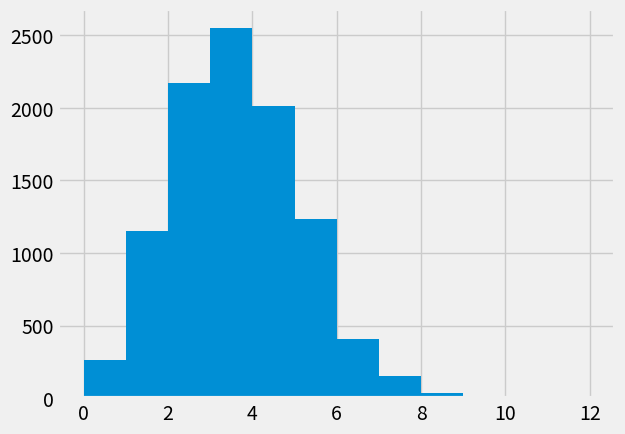

This figure's Python source:
# Import the array library
import numpy as np
# Make random number generator.
rng = np.random.default_rng()

# Choose 12 jurors, where "Black" has probability 0.26
jurors = rng.choice([1, 0], p=[0.26, 0.74], size=12)
# np.count_nonzero counts the number of 1 values:
np.count_nonzero(jurors)

# Make an array of 10 zeros, to store the results.
counts = np.zeros(10)

jurors = rng.choice([1, 0], p=[0.26, 0.74], size=12)
count = np.count_nonzero(jurors)
counts[0] = count
counts

# Make a new counts array of zeros to store the results.
counts = np.zeros(10)
for i in np.arange(10):
    # This code is the same as the cell above, but indented,
    # so we run it all, for each time through the for loop.
    jurors = rng.choice([1, 0], p=[0.26, 0.74], size=12)
    count = np.count_nonzero(jurors)
    # Store the result at position i
    counts[i] = count
counts

# Make a new counts array of zeros to store the results.
counts = np.zeros(10000)
for i in np.arange(10000):
    # This code is the same as the cell above, but indented,
    # so we run it all, for each time through the for loop.
    jurors = rng.choice([1, 0], p=[0.26, 0.74], size=12)
    count = np.count_nonzero(jurors)
    # Store the result at position i
    counts[i] = count
counts

len(counts)

# Please don't worry about this bit of code for now.
# It sets up plotting in the notebook.
import matplotlib.pyplot as plt
# Fancy plots
plt.style.use('fivethirtyeight')

# Do the histogram of our 10000 estimates.
plt.hist(counts, bins=np.arange(13))

counts_of_0 = counts == 0
n_zeros = np.count_nonzero(counts_of_0)
n_zeros

p = n_zeros / 10000
p

p

p